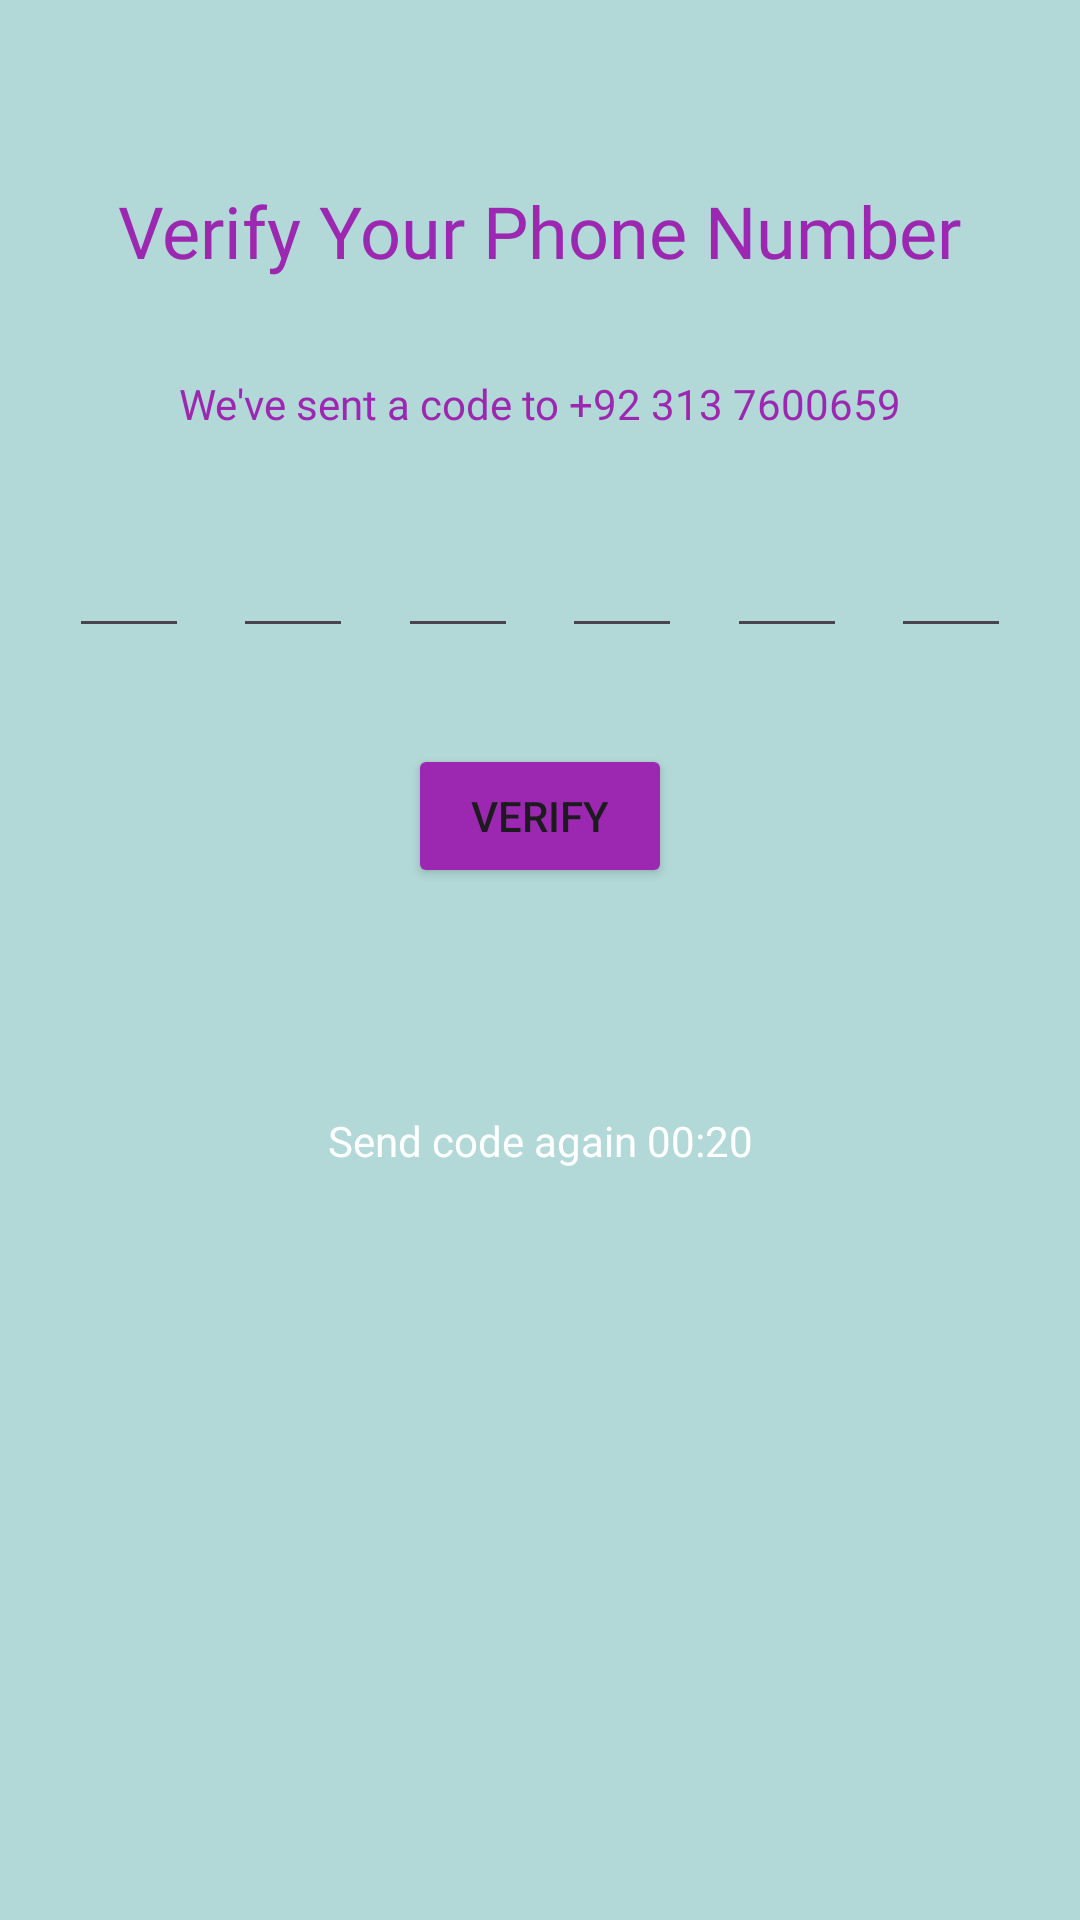

Android layout source for this screen:
<!-- AndroidManifest.xml: application theme Theme._21i0759 -->
<!-- res/layout/activity_verification.xml -->
<?xml version="1.0" encoding="utf-8"?>
<androidx.constraintlayout.widget.ConstraintLayout xmlns:android="http://schemas.android.com/apk/res/android"
    xmlns:app="http://schemas.android.com/apk/res-auto"
    xmlns:tools="http://schemas.android.com/tools"
    android:layout_width="match_parent"
    android:layout_height="match_parent"
    tools:context=".Verification"
    android:background="#b2d8d8"
    >


    <TextView
        android:id="@+id/textView5"
        android:layout_width="wrap_content"
        android:layout_height="wrap_content"
        android:fontFamily="@font/wendy_one"
        android:text="Verify Your Phone Number"
        android:textColor="#9C27B0"
        android:textSize="24sp"
        app:layout_constraintBottom_toBottomOf="parent"
        app:layout_constraintEnd_toEndOf="parent"
        app:layout_constraintStart_toStartOf="parent"
        app:layout_constraintTop_toTopOf="parent"
        app:layout_constraintVertical_bias="0.100000024" />

    <TextView
        android:id="@+id/textView6"
        android:layout_width="wrap_content"
        android:layout_height="wrap_content"
        android:layout_marginTop="32dp"
        android:fontFamily="@font/wendy_one"
        android:text="We've sent a code to +92 313 7600659"
        android:textColor="#9C27B0"
        app:layout_constraintBottom_toTopOf="@+id/editTextNumber1"
        app:layout_constraintEnd_toEndOf="parent"
        app:layout_constraintStart_toStartOf="parent"
        app:layout_constraintTop_toBottomOf="@+id/textView5"
        app:layout_constraintVertical_bias="0.5" />

    <EditText
        android:id="@+id/editTextNumber1"
        android:layout_width="40dp"
        android:layout_height="40dp"
        android:layout_marginStart="16dp"
        android:layout_marginTop="32dp"
        android:inputType="number"
        android:maxLength="1"
        app:layout_constraintEnd_toStartOf="@+id/editTextNumber2"
        app:layout_constraintHorizontal_bias="0.5"
        app:layout_constraintStart_toStartOf="parent"
        app:layout_constraintTop_toBottomOf="@+id/textView6" />

    <EditText
        android:id="@+id/editTextNumber2"
        android:layout_width="40dp"
        android:layout_height="40dp"
        android:layout_marginStart="8dp"
        android:layout_marginTop="32dp"
        android:inputType="number"
        android:maxLength="1"
        app:layout_constraintEnd_toStartOf="@+id/editTextNumber3"
        app:layout_constraintHorizontal_bias="0.5"
        app:layout_constraintStart_toEndOf="@+id/editTextNumber1"
        app:layout_constraintTop_toBottomOf="@+id/textView6" />

    <EditText
        android:id="@+id/editTextNumber3"
        android:layout_width="40dp"
        android:layout_height="40dp"
        android:layout_marginStart="8dp"
        android:layout_marginTop="32dp"
        android:inputType="number"
        android:maxLength="1"
        app:layout_constraintEnd_toStartOf="@+id/editTextNumber4"
        app:layout_constraintHorizontal_bias="0.5"
        app:layout_constraintStart_toEndOf="@+id/editTextNumber2"
        app:layout_constraintTop_toBottomOf="@+id/textView6" />

    <EditText
        android:id="@+id/editTextNumber4"
        android:layout_width="40dp"
        android:layout_height="40dp"
        android:layout_marginStart="8dp"
        android:layout_marginTop="32dp"
        android:inputType="number"
        android:maxLength="1"
        app:layout_constraintEnd_toStartOf="@+id/editTextNumber5"
        app:layout_constraintHorizontal_bias="0.5"
        app:layout_constraintStart_toEndOf="@+id/editTextNumber3"
        app:layout_constraintTop_toBottomOf="@+id/textView6" />

    <EditText
        android:id="@+id/editTextNumber5"
        android:layout_width="40dp"
        android:layout_height="40dp"
        android:layout_marginStart="8dp"
        android:layout_marginTop="32dp"
        android:inputType="number"
        android:maxLength="1"
        app:layout_constraintEnd_toStartOf="@+id/editTextNumber6"
        app:layout_constraintHorizontal_bias="0.5"
        app:layout_constraintStart_toEndOf="@+id/editTextNumber4"
        app:layout_constraintTop_toBottomOf="@+id/textView6" />

    <EditText
        android:id="@+id/editTextNumber6"
        android:layout_width="40dp"
        android:layout_height="40dp"
        android:layout_marginStart="8dp"
        android:layout_marginTop="32dp"
        android:layout_marginEnd="16dp"
        android:inputType="number"
        android:maxLength="1"
        app:layout_constraintEnd_toEndOf="parent"
        app:layout_constraintHorizontal_bias="0.5"
        app:layout_constraintStart_toEndOf="@+id/editTextNumber5"
        app:layout_constraintTop_toBottomOf="@+id/textView6" />

    <Button
        android:id="@+id/hello"
        android:layout_width="wrap_content"
        android:layout_height="wrap_content"
        android:layout_marginTop="32dp"
        android:backgroundTint="#9C27B0"
        android:text="Verify"
        app:layout_constraintEnd_toEndOf="parent"
        app:layout_constraintStart_toStartOf="parent"
        app:layout_constraintTop_toBottomOf="@+id/editTextNumber1" />

    <TextView
        android:id="@+id/textView7"
        android:layout_width="wrap_content"
        android:layout_height="wrap_content"
        android:text="Send code again 00:20"
        android:textColor="#FFFFFF"
        app:layout_constraintBottom_toBottomOf="parent"
        app:layout_constraintEnd_toEndOf="parent"
        app:layout_constraintStart_toStartOf="parent"
        app:layout_constraintTop_toBottomOf="@+id/hello"
        app:layout_constraintVertical_bias="0.23000002" />

</androidx.constraintlayout.widget.ConstraintLayout>
<!-- resources referenced by this layout -->
<resources>
  <style name="Theme._21i0759" parent="Base.Theme._21i0759" />
  <style name="Base.Theme._21i0759" parent="Theme.Material3.DayNight.NoActionBar">
          
          
      </style>
</resources>
